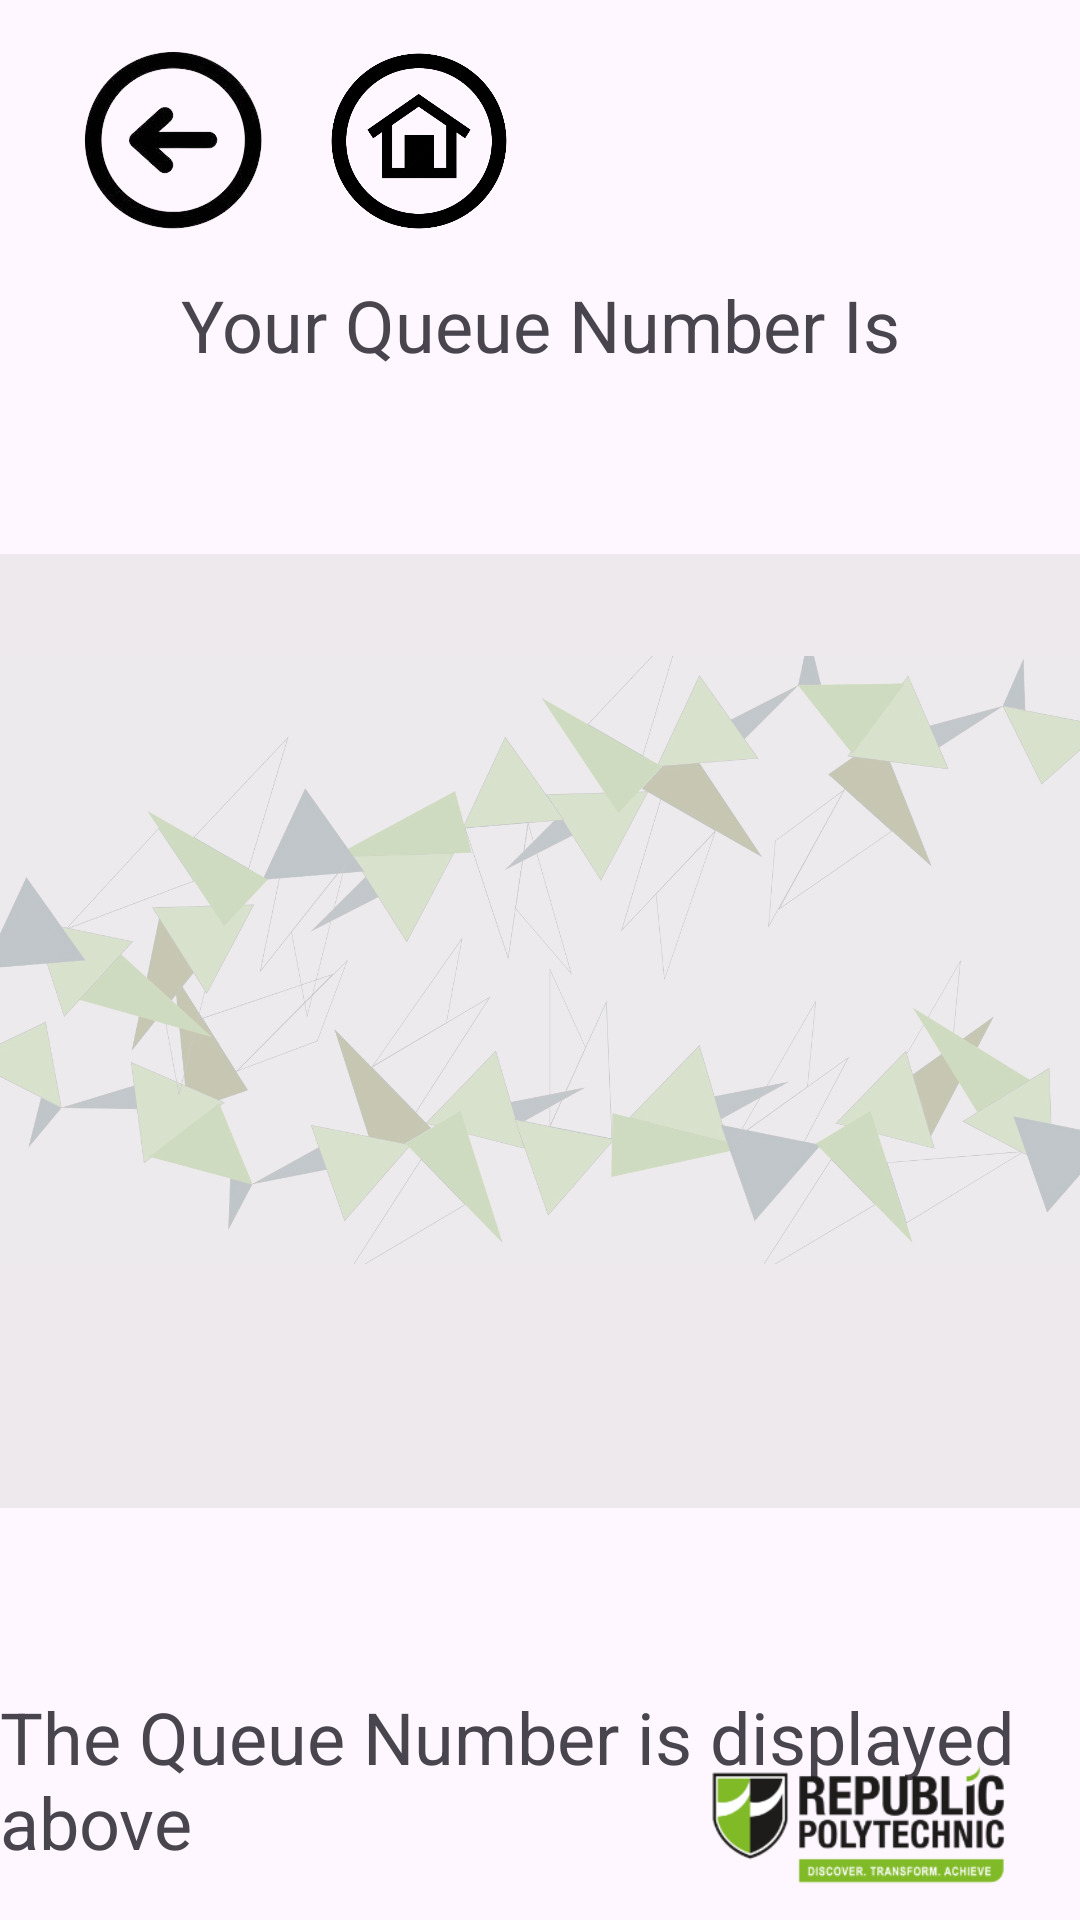

Layout XML and referenced resources for this Android screen:
<!-- AndroidManifest.xml: application theme Theme.Final_Year_Project -->
<!-- res/layout/activity_queue_display.xml -->
<?xml version="1.0" encoding="utf-8"?>
<androidx.constraintlayout.widget.ConstraintLayout xmlns:android="http://schemas.android.com/apk/res/android"
    xmlns:app="http://schemas.android.com/apk/res-auto"
    xmlns:tools="http://schemas.android.com/tools"
    android:layout_width="match_parent"
    android:layout_height="match_parent"
    tools:context=".QueueDisplayActivity">

    <ImageView
        android:id="@+id/imageView2"
        android:layout_width="wrap_content"
        android:layout_height="wrap_content"
        android:alpha="0.4"
        android:clickable="false"
        app:srcCompat="@drawable/background"
        tools:ignore="MissingConstraints"
        tools:layout_editor_absoluteX="0dp"
        tools:layout_editor_absoluteY="0dp" />


    <androidx.constraintlayout.widget.ConstraintLayout
        android:layout_width="match_parent"
        android:layout_height="match_parent"
        tools:layout_editor_absoluteX="-33dp"
        tools:layout_editor_absoluteY="155dp">

        <TextView
            android:id="@+id/titleQueueNum"
            android:layout_width="wrap_content"
            android:layout_height="wrap_content"
            android:layout_marginTop="92dp"
            android:text="Your Queue Number Is"
            android:textSize="24sp"
            app:layout_constraintEnd_toEndOf="parent"
            app:layout_constraintStart_toStartOf="parent"
            app:layout_constraintTop_toTopOf="parent" />

        <TextView
            android:id="@+id/titleReminder"
            android:layout_width="wrap_content"
            android:layout_height="wrap_content"
            android:text="The Queue Number is displayed above"
            android:textSize="24sp"
            app:layout_constraintBottom_toBottomOf="parent"
            app:layout_constraintEnd_toEndOf="parent"
            app:layout_constraintStart_toStartOf="parent"
            app:layout_constraintTop_toTopOf="parent"
            app:layout_constraintVertical_bias="0.971"
            tools:ignore="MissingConstraints" />

        <TextView
            android:id="@+id/tvQueue"
            android:layout_width="wrap_content"
            android:layout_height="wrap_content"
            android:text=""
            android:textAlignment="center"
            android:textSize="56sp"
            app:layout_constraintBottom_toBottomOf="@+id/imageView25"
            app:layout_constraintEnd_toEndOf="@+id/imageView25"
            app:layout_constraintStart_toStartOf="@+id/imageView25"
            app:layout_constraintTop_toTopOf="@+id/imageView25" />

        <ImageView
            android:id="@+id/imageView6"
            android:layout_width="148dp"
            android:layout_height="62dp"
            android:clickable="false"
            app:layout_constraintBottom_toBottomOf="parent"
            app:layout_constraintEnd_toEndOf="parent"
            app:layout_constraintHorizontal_bias="1.0"
            app:layout_constraintStart_toStartOf="parent"
            app:layout_constraintTop_toTopOf="parent"
            app:layout_constraintVertical_bias="1.0"
            app:srcCompat="@drawable/imgbin_nanyang_polytechnic_republic_polytechnic_school_education_diploma_png" />

        <ImageView
            android:id="@+id/imageView25"
            android:layout_width="644dp"
            android:layout_height="318dp"
            android:alpha="0.4"
            app:layout_constraintBottom_toTopOf="@+id/titleReminder"
            app:layout_constraintEnd_toEndOf="parent"
            app:layout_constraintStart_toStartOf="parent"
            app:layout_constraintTop_toBottomOf="@+id/titleQueueNum"
            app:srcCompat="@drawable/opaque_rounded_rectangle" />

        <ImageView
            android:id="@+id/ivBack"
            android:layout_width="82dp"
            android:layout_height="60dp"
            android:adjustViewBounds="true"
            android:clickable="true"
            android:onClick="goBack"
            android:text="Back"
            android:textSize="18sp"
            app:layout_constraintBottom_toBottomOf="parent"
            app:layout_constraintEnd_toEndOf="parent"
            app:layout_constraintHorizontal_bias="0.06"
            app:layout_constraintStart_toStartOf="parent"
            app:layout_constraintTop_toTopOf="parent"
            app:layout_constraintVertical_bias="0.029"
            app:srcCompat="@drawable/back"></ImageView>

        <ImageView
            android:id="@+id/ivHome"
            android:layout_width="82dp"
            android:layout_height="60dp"
            android:clickable="true"
            android:contentDescription="Home Button"
            android:onClick="goToHome"
            android:text="Home"
            android:textSize="18sp"
            app:layout_constraintBottom_toBottomOf="@+id/titleReminder"
            app:layout_constraintEnd_toEndOf="parent"
            app:layout_constraintHorizontal_bias="0.0"
            app:layout_constraintStart_toEndOf="@+id/ivBack"
            app:layout_constraintTop_toTopOf="parent"
            app:layout_constraintVertical_bias="0.03"
            app:srcCompat="@drawable/home"></ImageView>


    </androidx.constraintlayout.widget.ConstraintLayout>

</androidx.constraintlayout.widget.ConstraintLayout>
<!-- resources referenced by this layout -->
<resources>
  <!-- drawable back: png bitmap (drawable, 16916 bytes) -->
  <!-- drawable background: png bitmap (drawable, 146633 bytes) -->
  <!-- drawable home: png bitmap (drawable, 40918 bytes) -->
  <!-- drawable imgbin_nanyang_polytechnic_republic_polytechnic_school_education_diploma_png: png bitmap (drawable, 16044 bytes) -->
  <!-- drawable opaque_rounded_rectangle (drawable) -->
  <shape xmlns:android="http://schemas.android.com/apk/res/android">
      <solid android:color="#D3D3D3" />
      <corners android:radius="128dp" />
  </shape>
  <style name="Theme.Final_Year_Project" parent="Base.Theme.Final_Year_Project" />
  <style name="Base.Theme.Final_Year_Project" parent="Theme.Material3.DayNight.NoActionBar">
          
          
      </style>
</resources>
